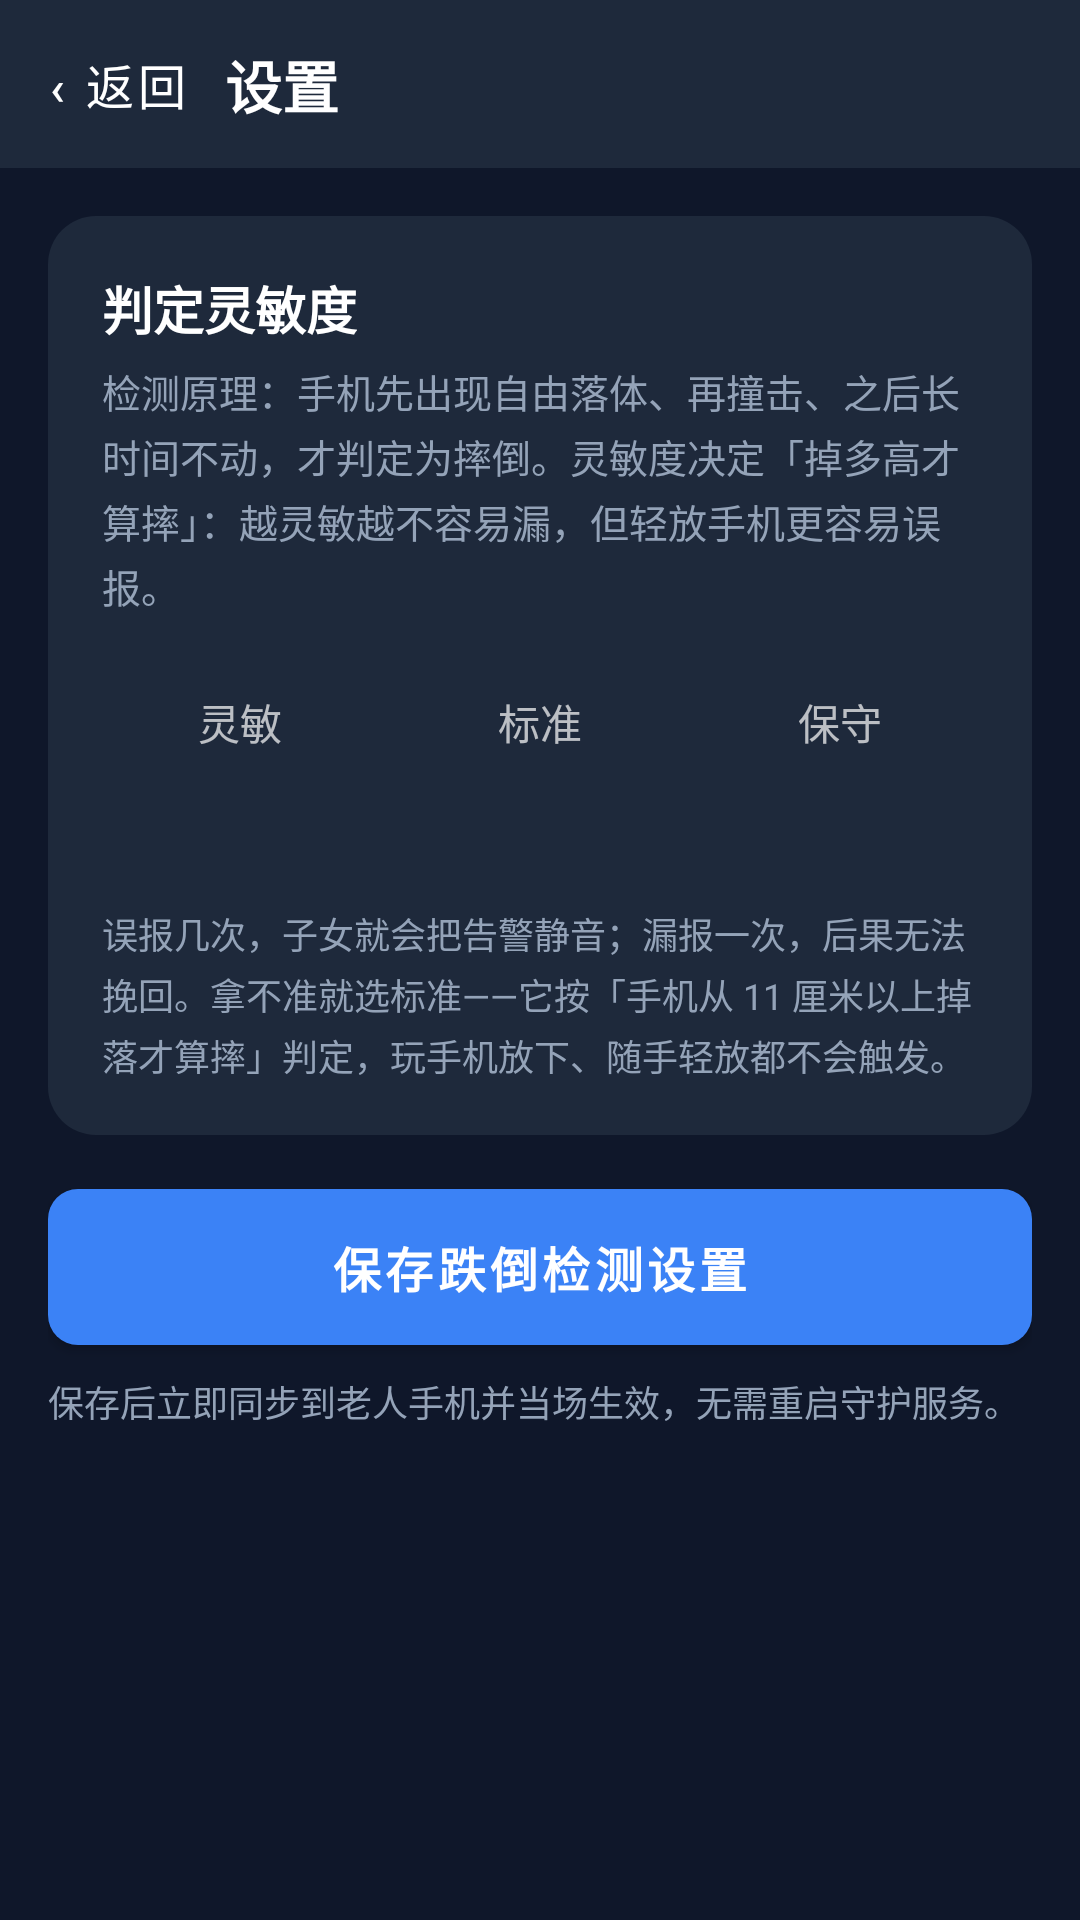

This screen was rendered from an Android layout file. Write that file and the resources it references.
<!-- AndroidManifest.xml: application theme Theme.AntiFraudGuard -->
<!-- res/layout/activity_fall_rule.xml -->
<?xml version="1.0" encoding="utf-8"?>
<LinearLayout xmlns:android="http://schemas.android.com/apk/res/android"
    android:layout_width="match_parent"
    android:layout_height="match_parent"
    android:orientation="vertical"
    android:background="?attr/appBg">

    <include
        android:id="@+id/topbar"
        layout="@layout/layout_settings_topbar" />

    <ScrollView
        android:layout_width="match_parent"
        android:layout_height="0dp"
        android:layout_weight="1">

        <LinearLayout
            android:layout_width="match_parent"
            android:layout_height="wrap_content"
            android:orientation="vertical"
            android:padding="16dp"
            android:paddingBottom="32dp">

            <LinearLayout
                android:layout_width="match_parent"
                android:layout_height="wrap_content"
                android:background="@drawable/bg_card_theme"
                android:orientation="vertical"
                android:padding="18dp">

                <TextView
                    android:layout_width="wrap_content"
                    android:layout_height="wrap_content"
                    android:text="判定灵敏度"
                    android:textColor="?attr/appText"
                    android:textSize="17sp"
                    android:textStyle="bold" />

                <TextView
                    android:layout_width="match_parent"
                    android:layout_height="wrap_content"
                    android:layout_marginTop="6dp"
                    android:lineSpacingExtra="3dp"
                    android:text="检测原理：手机先出现自由落体、再撞击、之后长时间不动，才判定为摔倒。灵敏度决定「掉多高才算摔」：越灵敏越不容易漏，但轻放手机更容易误报。"
                    android:textColor="?attr/appTextDim"
                    android:textSize="13sp" />

                <LinearLayout
                    android:layout_width="match_parent"
                    android:layout_height="wrap_content"
                    android:layout_marginTop="14dp"
                    android:orientation="horizontal">

                    <TextView
                        android:id="@+id/chip_fall_fast"
                        android:layout_width="0dp"
                        android:layout_height="wrap_content"
                    android:minHeight="44dp"
                        android:layout_weight="1"
                        android:layout_marginEnd="8dp"
                        android:gravity="center"
                        android:text="灵敏"
                        android:textSize="14sp" />

                    <TextView
                        android:id="@+id/chip_fall_standard"
                        android:layout_width="0dp"
                        android:layout_height="wrap_content"
                    android:minHeight="44dp"
                        android:layout_weight="1"
                        android:layout_marginEnd="8dp"
                        android:gravity="center"
                        android:text="标准"
                        android:textSize="14sp" />

                    <TextView
                        android:id="@+id/chip_fall_conservative"
                        android:layout_width="0dp"
                        android:layout_height="wrap_content"
                    android:minHeight="44dp"
                        android:layout_weight="1"
                        android:gravity="center"
                        android:text="保守"
                        android:textSize="14sp" />
                </LinearLayout>

                <TextView
                    android:id="@+id/tv_fall_hint"
                    android:layout_width="match_parent"
                    android:layout_height="wrap_content"
                    android:layout_marginTop="12dp"
                    android:lineSpacingExtra="3dp"
                    android:text=""
                    android:textColor="@color/c_accent_green"
                    android:textSize="13sp" />

                <TextView
                    android:layout_width="match_parent"
                    android:layout_height="wrap_content"
                    android:layout_marginTop="10dp"
                    android:lineSpacingExtra="3dp"
                    android:text="误报几次，子女就会把告警静音；漏报一次，后果无法挽回。拿不准就选标准——它按「手机从 11 厘米以上掉落才算摔」判定，玩手机放下、随手轻放都不会触发。"
                    android:textColor="?attr/appTextDim"
                    android:textSize="12sp" />
            </LinearLayout>

            <Button
                android:id="@+id/btn_save"
                android:layout_width="match_parent"
                android:layout_height="52dp"
                android:layout_marginTop="18dp"
                android:background="@drawable/bg_btn_primary"
                android:text="保存跌倒检测设置"
                android:textColor="#FFFFFF"
                android:textSize="16sp"
                android:textStyle="bold" />

            <TextView
                android:layout_width="match_parent"
                android:layout_height="wrap_content"
                android:layout_marginTop="10dp"
                android:lineSpacingExtra="3dp"
                android:text="保存后立即同步到老人手机并当场生效，无需重启守护服务。"
                android:textColor="?attr/appTextDim"
                android:textSize="12sp" />

        </LinearLayout>
    </ScrollView>
</LinearLayout>
<!-- res/layout/layout_settings_topbar.xml (included above) -->
<?xml version="1.0" encoding="utf-8"?>
<LinearLayout xmlns:android="http://schemas.android.com/apk/res/android"
    android:layout_width="match_parent"
    android:layout_height="56dp"
    android:orientation="horizontal"
    android:gravity="center_vertical"
    android:background="?attr/appCard"
    android:paddingStart="8dp"
    android:paddingEnd="16dp">

    <Button
        android:id="@+id/btn_back"
        android:layout_width="wrap_content"
        android:layout_height="44dp"
        android:minWidth="0dp"
        android:paddingStart="8dp"
        android:paddingEnd="12dp"
        android:background="@android:color/transparent"
        android:text="‹ 返回"
        android:textColor="?attr/appText"
        android:textSize="16sp" />

    <TextView
        android:id="@+id/tv_title"
        android:layout_width="0dp"
        android:layout_height="wrap_content"
        android:layout_weight="1"
        android:ellipsize="end"
        android:singleLine="true"
        android:text="设置"
        android:textColor="?attr/appText"
        android:textSize="19sp"
        android:textStyle="bold" />
</LinearLayout>
<!-- resources referenced by this layout -->
<resources>
  <!-- drawable bg_btn_primary (drawable) -->
  <?xml version="1.0" encoding="utf-8"?>
  <shape xmlns:android="http://schemas.android.com/apk/res/android" android:shape="rectangle">
      <solid android:color="#3B82F6" />
      <corners android:radius="10dp" />
  </shape>
  <!-- drawable bg_card_theme (drawable) -->
  <?xml version="1.0" encoding="utf-8"?>
  <shape xmlns:android="http://schemas.android.com/apk/res/android" android:shape="rectangle">
      <solid android:color="?attr/appCard" />
      <corners android:radius="16dp" />
  </shape>
  <style name="Theme.AntiFraudGuard" parent="Theme.MaterialComponents.NoActionBar">
          
          <item name="colorPrimary">@color/blue_500</item>
          <item name="colorPrimaryVariant">@color/blue_700</item>
          <item name="colorOnPrimary">@color/white</item>
          
          <item name="colorSecondary">@color/emerald_500</item>
          <item name="colorSecondaryVariant">@color/emerald_700</item>
          <item name="colorOnSecondary">@color/white</item>
  
          <item name="appBg">#0F172A</item>
          <item name="appCard">#1E293B</item>
          <item name="appCardAlt">#26314A</item>
          <item name="appText">#FFFFFF</item>
          <item name="appTextDim">#94A3B8</item>
          <item name="appDivider">#334155</item>
          <item name="appInputBg">#26314A</item>
          <item name="appInputText">#FFFFFF</item>
  
          
          <item name="appDangerBgSoft">#3F1A1E</item>
          <item name="appWarnBgSoft">#3A2E12</item>
          <item name="appWarnTextStrong">#FCD34D</item>
          <item name="appWarnTextDim">#D4B36A</item>
          <item name="appDangerTextStrong">#FCA5A5</item>
          <item name="appDangerTextDim">#DCA9A9</item>
  
          
          <item name="android:statusBarColor">#0F172A</item>
          <item name="android:windowBackground">#0F172A</item>
          <item name="android:navigationBarColor">#0F172A</item>
      </style>
  <color name="blue_500">#3B82F6</color>
  <color name="blue_700">#1D4ED8</color>
  <color name="white">#FFFFFFFF</color>
  <color name="emerald_500">#10B981</color>
  <color name="emerald_700">#047857</color>
</resources>
